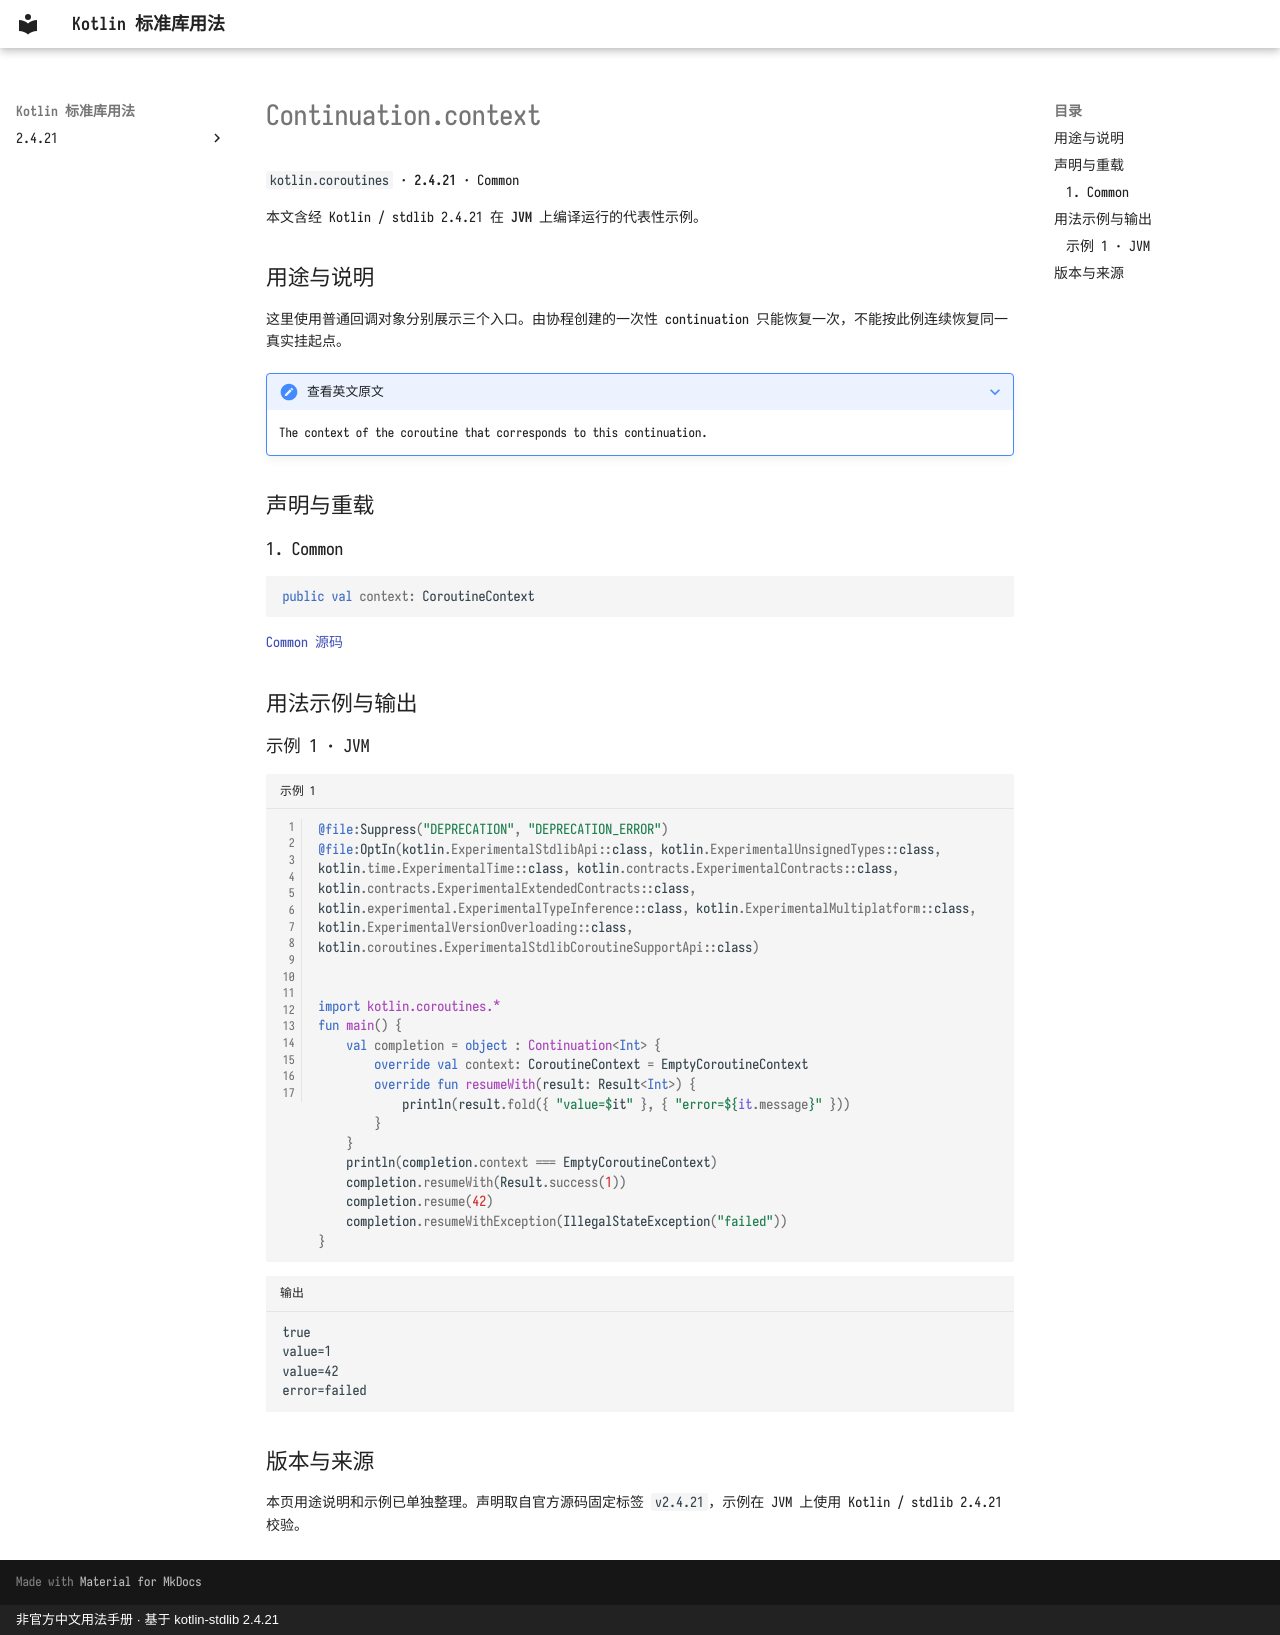

repository: oooooooko/kotlin-stdlib-docs · page: zh/api/kotlin.coroutines/continuation-context--cb8b7e3e/index.html · generator: mkdocs · copyright: 非官方中文用法手册 · 基于 kotlin-stdlib 2.4.21

# Continuation.context

`kotlin.coroutines` · **2.4.21** · Common

本文含经 Kotlin / stdlib 2.4.21 在 **JVM** 上编译运行的代表性示例。

## 用途与说明

这里使用普通回调对象分别展示三个入口。由协程创建的一次性 continuation 只能恢复一次，不能按此例连续恢复同一真实挂起点。

??? note "查看英文原文"

    The context of the coroutine that corresponds to this continuation.

## 声明与重载

### 1. Common

```kotlin
public val context: CoroutineContext
```

[Common 源码](https://github.com/JetBrains/kotlin/blob/v2.4.21/libraries/stdlib/src/kotlin/coroutines/Continuation.kt#L17)

## 用法示例与输出

### 示例 1 · JVM

```kotlin title="示例 1" linenums="1"
@file:Suppress("DEPRECATION", "DEPRECATION_ERROR")
@file:OptIn(kotlin.ExperimentalStdlibApi::class, kotlin.ExperimentalUnsignedTypes::class, kotlin.time.ExperimentalTime::class, kotlin.contracts.ExperimentalContracts::class, kotlin.contracts.ExperimentalExtendedContracts::class, kotlin.experimental.ExperimentalTypeInference::class, kotlin.ExperimentalMultiplatform::class, kotlin.ExperimentalVersionOverloading::class, kotlin.coroutines.ExperimentalStdlibCoroutineSupportApi::class)


import kotlin.coroutines.*
fun main() {
    val completion = object : Continuation<Int> {
        override val context: CoroutineContext = EmptyCoroutineContext
        override fun resumeWith(result: Result<Int>) {
            println(result.fold({ "value=$it" }, { "error=${it.message}" }))
        }
    }
    println(completion.context === EmptyCoroutineContext)
    completion.resumeWith(Result.success(1))
    completion.resume(42)
    completion.resumeWithException(IllegalStateException("failed"))
}
```

```text title="输出"
true
value=1
value=42
error=failed
```

## 版本与来源

本页用途说明和示例已单独整理。声明取自官方源码固定标签 `v2.4.21`，示例在 JVM 上使用 Kotlin / stdlib 2.4.21 校验。
